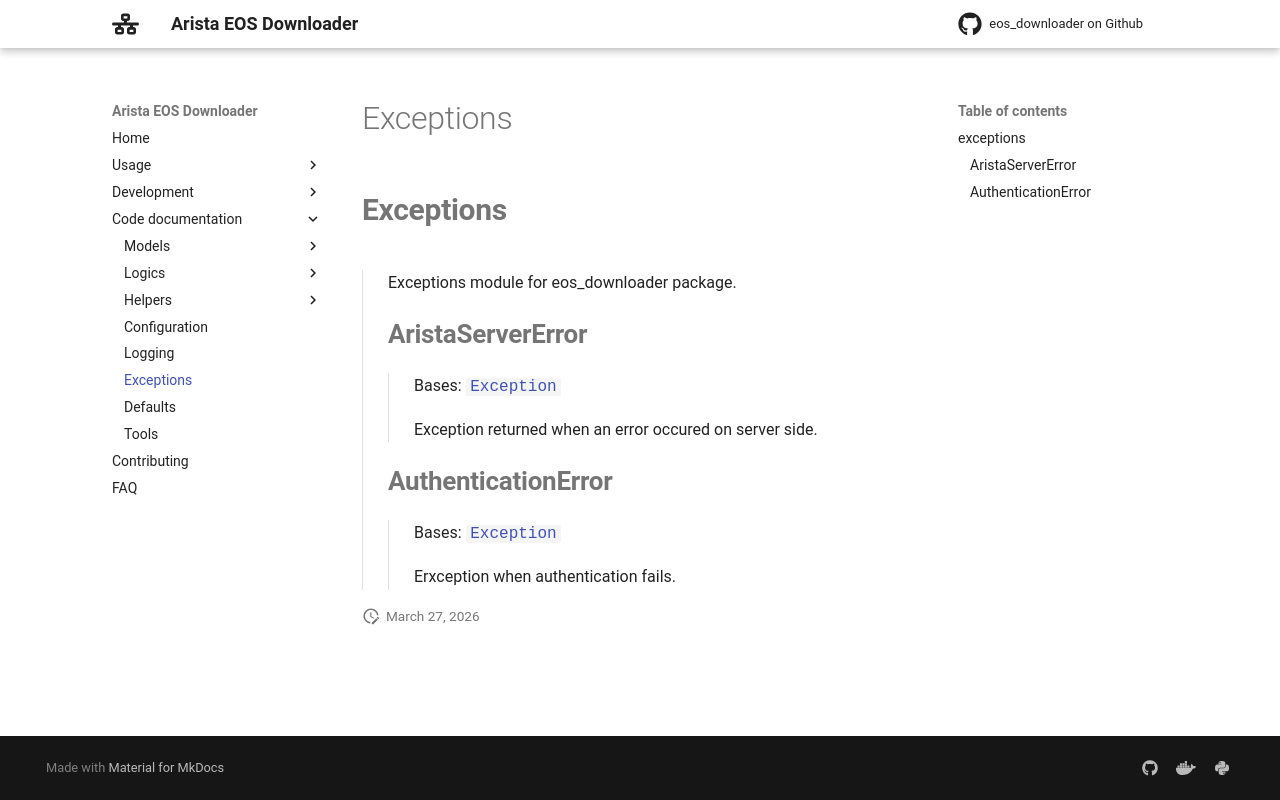

repository: titom73/eos-downloader · page: main/api/exceptions/index.html · generator: mkdocs

## ::: eos_downloader.exceptions
